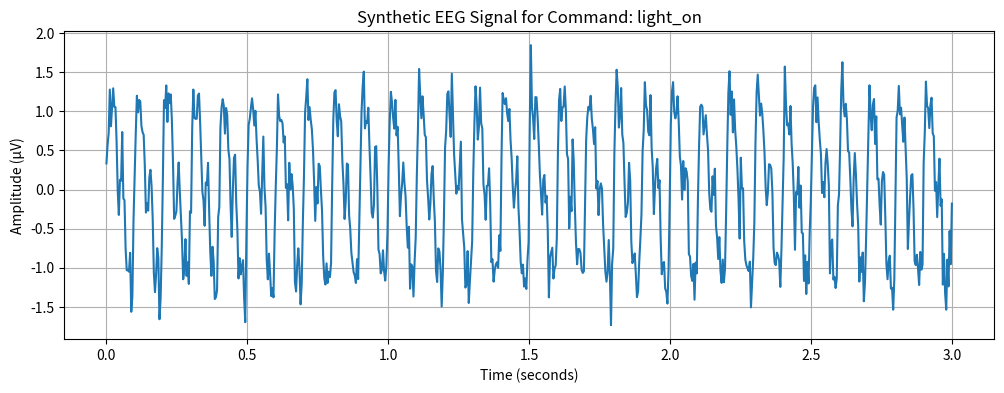

Generate this figure with matplotlib: (Note: this script raises an exception after producing the figure.)
import numpy as np
import matplotlib.pyplot as plt
from scipy import signal
import time

class SyntheticEEGGenerator:
    """Generate synthetic EEG signals simulating brain commands"""
    
    def __init__(self, sample_rate=250):
        self.sample_rate = sample_rate
        self.commands = {
            'light_on': {'alpha': 10, 'beta': 20, 'gamma': 40},
            'light_off': {'alpha': 8, 'beta': 15, 'gamma': 35},
            'fan_on': {'alpha': 12, 'beta': 25, 'gamma': 45},
            'fan_off': {'alpha': 9, 'beta': 18, 'gamma': 38},
            'tv_on': {'alpha': 11, 'beta': 22, 'gamma': 42},
            'idle': {'alpha': 10, 'beta': 20, 'gamma': 40}
        }
    
    def generate_band_signal(self, frequency, duration, amplitude=1.0):
        """Generate signal for specific frequency band"""
        t = np.linspace(0, duration, int(self.sample_rate * duration))
        # Add some randomness to simulate natural brain activity
        noise = np.random.normal(0, 0.1, len(t))
        wave = amplitude * np.sin(2 * np.pi * frequency * t) + noise
        return t, wave
    
    def generate_command_signal(self, command='idle', duration=2.0):
        """Generate EEG pattern for specific command"""
        if command not in self.commands:
            command = 'idle'
        
        freq_params = self.commands[command]
        t = np.linspace(0, duration, int(self.sample_rate * duration))
        
        # Simulate multi-band EEG (alpha, beta, gamma)
        alpha = np.sin(2 * np.pi * freq_params['alpha'] * t)
        beta = 0.5 * np.sin(2 * np.pi * freq_params['beta'] * t)
        gamma = 0.3 * np.sin(2 * np.pi * freq_params['gamma'] * t)
        
        # Combine bands with noise
        noise = np.random.normal(0, 0.2, len(t))
        eeg_signal = alpha + beta + gamma + noise
        
        return {
            'time': t,
            'signal': eeg_signal,
            'command': command,
            'sample_rate': self.sample_rate
        }
    
    def stream_signal(self, command='idle', duration=2.0):
        """Stream signal data in real-time chunks"""
        data = self.generate_command_signal(command, duration)
        chunk_size = int(self.sample_rate * 0.1)  # 100ms chunks
        
        for i in range(0, len(data['signal']), chunk_size):
            chunk = data['signal'][i:i+chunk_size]
            yield {
                'timestamp': time.time(),
                'data': chunk.tolist(),
                'command': command
            }
            time.sleep(0.1)  # Simulate real-time streaming
    
    def visualize_signal(self, command='light_on', duration=2.0):
        """Visualize generated EEG signal"""
        data = self.generate_command_signal(command, duration)
        
        plt.figure(figsize=(12, 4))
        plt.plot(data['time'], data['signal'])
        plt.title(f'Synthetic EEG Signal for Command: {command}')
        plt.xlabel('Time (seconds)')
        plt.ylabel('Amplitude (μV)')
        plt.grid(True)
        plt.savefig(f'../docs/signal_{command}.png')
        plt.show()

# Test the generator
if __name__ == "__main__":
    generator = SyntheticEEGGenerator()
    
    # Test generating different command signals
    commands = ['light_on', 'light_off', 'fan_on', 'idle']
    
    for cmd in commands:
        print(f"Generating signal for: {cmd}")
        generator.visualize_signal(cmd, duration=3.0)
